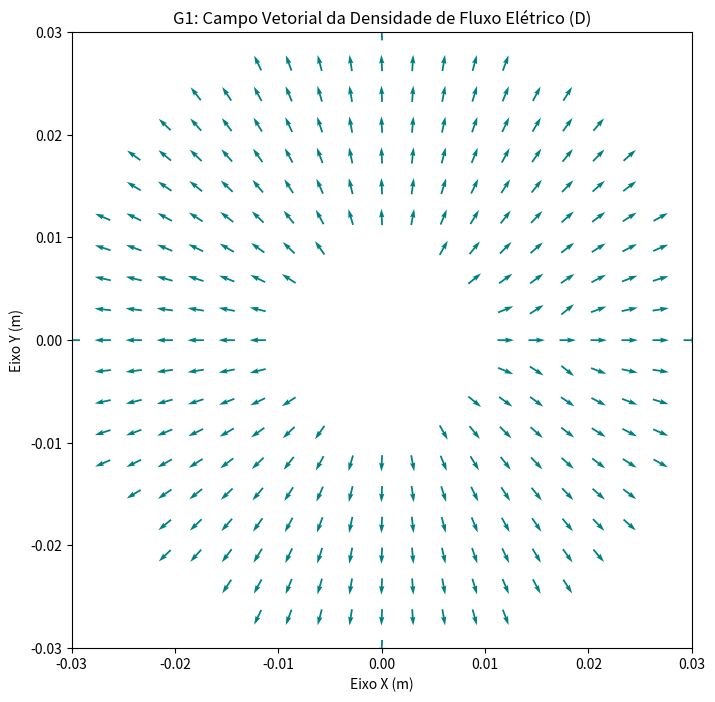
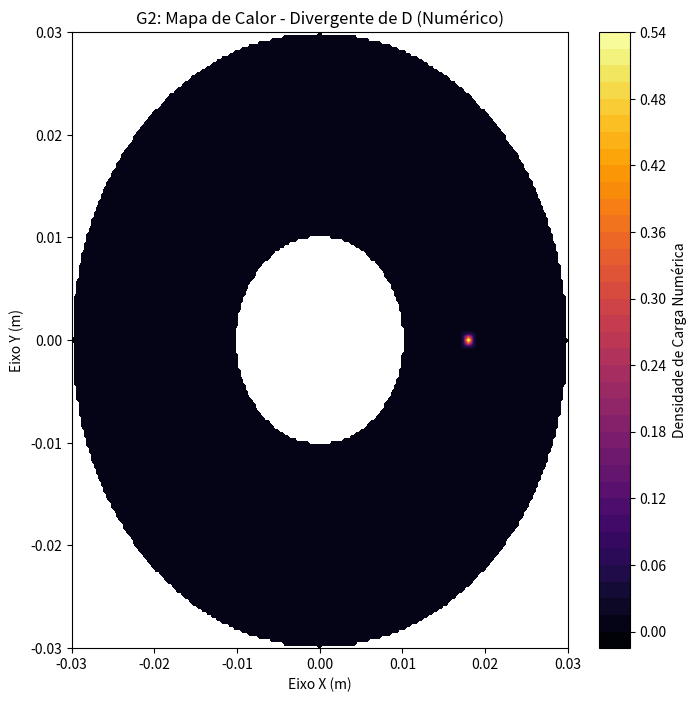
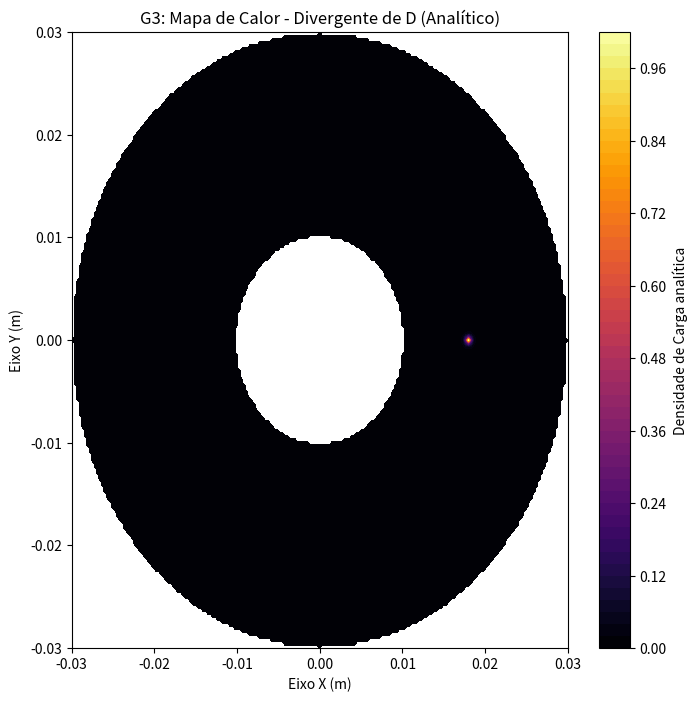
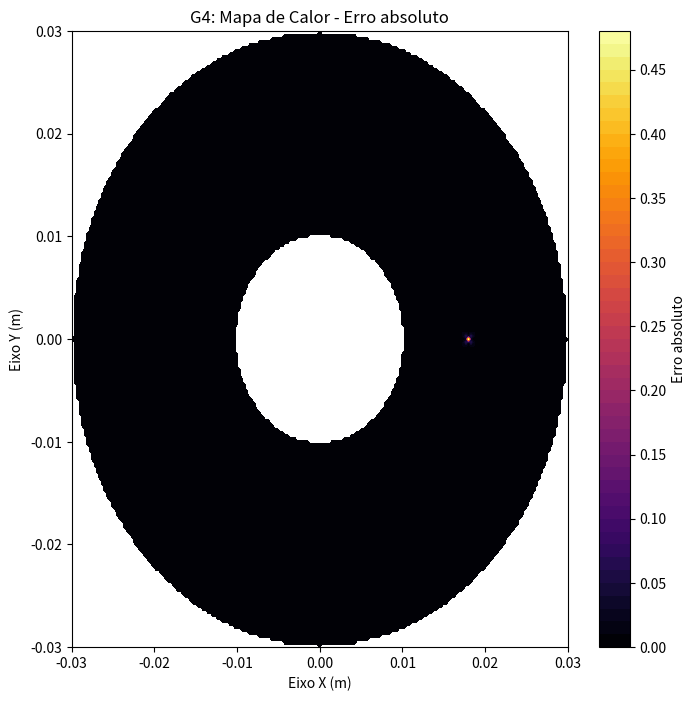

The matplotlib source for these figures, in order:
#TRABALHO 1 - ELETROMAGNETISMO - TURMA A1 - 04/06/2026 - OPÇÃO A - CABO COAXIAL 
# INTEGRANTES DO GRUPO: LUCAS VINÍCIUS DE CARVALHO REIS - 12421EEL005 // VINÍCIUS LIMA GARCIA - 12421EEL009

# IMPORTAÇÃO DAS BIBLIOTECAS
import os
import math
import numpy as np
import matplotlib.pyplot as plt


# DEFINIÇÃO DA MALHA
def Malha_2D(val_min, val_max, n):
    x = np.linspace(val_min, val_max, n) # Vetor unidimensional de x
    y = np.linspace(val_min, val_max, n) # Vetor unidimensional de y

    X,Y = np.meshgrid(x, y, indexing='ij') # Matriz de coordenadas (malha espacial)

    # DEFINIÇÃO DO PASSO A SER DADO ENTRE CADA PONTO DA MALHA
    delta_x = (val_max - val_min)/(n - 1)
    delta_y = (val_max - val_min)/(n - 1)

    return X, Y, delta_x, delta_y

#CALCULO DA DENSIDADE (implementa a formula fornecida na questão)
def Densidade(x,y,x0):
    Dx = (p_L/(2*PI)) * (x/(x**2 + y**2 + E)) + A * ((x - x0)/((x-x0)**2 + y**2 + E))
    Dy = (p_L/(2*PI)) * (y/(x**2 + y**2 + E)) + A * ((y)/((x-x0)**2 + y**2 + E))

    return Dx,Dy

#CALCULO DA DIVERGÊNCIA NUMERICAMENTE
def Divergencia_numerica (Dx, Dy, delta_x, delta_y):
    # Tamanho da malha para o laço
    Nx = len(Dx)        
    Ny = len(Dx[0])

    ro_n = [[0.0 for _ in range(Ny)] for _ in range(Nx)] # Cria a matriz que vai guardar o rô calculado númericamente

    # Laço que percorre a malha
    for i in range(Nx):
        for j in range(Ny):

            # Derivada parcial em x
            if i == 0:
                dx = (Dx[i+1][j]-Dx[i][j])/delta_x  # Diferença unilateral progressiva
            elif i == Nx - 1:
                dx = (Dx[i][j]-Dx[i-1][j])/delta_x  # Diferença unilateral regressiva
            else:
                dx = (Dx[i+1][j] - Dx[i-1][j]) / (2 * delta_x) # Diferença centrada

            # Derivada parcial em y
            if j == 0:
                dy = (Dy[i][j+1]-Dy[i][j])/delta_y  # Diferença unilateral progressiva
            elif j == Ny - 1:
                dy = (Dy[i][j]-Dy[i][j-1])/delta_y  # Diferença unilateral regressiva
            else:
                dy = (Dy[i][j+1] - Dy[i][j-1]) / (2 * delta_y) # Diferença centrada
            # Calculo do divergente
            ro_n[i][j] = dx + dy
    return ro_n

#CALCULO DO RÔ ANALITICAMENTE 
def Divergência_analitica(X, Y, x0):

    # O numpy usa a fórmula abaixo para realizar o calculo para cada termo da matriz
    dx = (p_L/(2*PI)) * ((Y**2 - X**2 + E)/(Y**2 + X**2 + E)**2) + A*((Y**2-(X-x0)**2 + E)/((X-x0)**2 + Y**2 + E)**2)
    dy = (p_L/(2*PI)) * ((X**2 - Y**2 + E)/(Y**2 + X**2 + E)**2) + A*(((X-x0)**2-Y**2 + E)/((X-x0)**2 + Y**2 + E)**2)
    ro_a = dx + dy

    return ro_a

def plot_graficos(X, Y, ro_n, ro_a, Dx, Dy):

    #DEFININDO UM PATH PARA ALOCAR AS IMAGENS DOS GRÁFICOS E CRIANDO A PASTA
    pasta_destino = 'Resultados_Graficos'
    if not os.path.exists(pasta_destino): # Confere se a pasta não existe
        os.makedirs(pasta_destino) # Cria a pasta se não existir

    # Transforma as listas em arrays do numpy para facilitar a manipulação
    ro_a = np.array(ro_a)
    ro_n = np.array(ro_n)

    raio = np.sqrt(X**2 + Y**2)
    mascara_fora = (raio < 0.01) | (raio > 0.03) # Delimita a área de centro do condutor 

    # Exclui a área do centro do condutor para a plotagem deixar o isolante mais visível 
    ro_n[mascara_fora] = np.nan
    ro_a[mascara_fora] = np.nan
    Dx[mascara_fora] = np.nan
    Dy[mascara_fora] = np.nan

    #VISUALIZAÇÃO DO GRÁFICO DE CAMPO VETORIAL
    plt.figure(figsize=(8, 8)) # Define o tamanho do gráfico
    p = 10 # Passo pra definir amostragem e evitar que as setas fiquem "invisíveis" pela grande quantidade de pontos

    # Fatiamento das matrizes
    X_q = X[::p, ::p]
    Y_q = Y[::p, ::p]
    Dx_q = Dx[::p, ::p]
    Dy_q = Dy[::p, ::p]

    
    modulo = np.sqrt(Dx_q**2 + Dy_q**2) # Obtém o módulo do vetor
    modulo[modulo == 0] = 1e-15 # Impede a divisão por zero

    # Transforma o vetor em unitário
    Dx_norm = Dx_q / modulo
    Dy_norm = Dy_q / modulo

    plt.quiver(X_q, Y_q, Dx_norm, Dy_norm, color='teal', pivot='mid') # Recebe os valores para gerar o gráfico
    plt.title('G1: Campo Vetorial da Densidade de Fluxo Elétrico (D)') # Gera o título do gráfico
    plt.xlabel('Eixo X (m)') # Eixo x
    plt.ylabel('Eixo Y (m)') # Eixo y
    plt.xlim(val_min, val_max) # Limites do eixo x
    plt.ylim(val_min, val_max) # Limites do eixo y
    plt.savefig(f'{pasta_destino}/Campo Vetorial da Densidade de Fluxo Elétrico (D).png', dpi=300, bbox_inches='tight') # Salva o gráfico na pasta escolhida para apresentar na interface

    #VISUALIZAÇÃO DO GRÁFICO DENSIDADE DE CARGA NUMÉRICA (Tirando o que foi comentado a abixo, tds os outros seguem a mesma funcionalidade do de cima)
    plt.figure(figsize=(8, 8))
    plt.contourf(X, Y, ro_n, levels=50, cmap='inferno') # Recebe os valores para gerar o gráfico
    plt.colorbar(label='Densidade de Carga Numérica') # Define a barra de cor
    plt.title('G2: Mapa de Calor - Divergente de D (Numérico)')
    plt.xlabel('Eixo X (m)')
    plt.ylabel('Eixo Y (m)')
    plt.savefig(f'{pasta_destino}/Mapa de Calor - Divergente de D (Numérico).png', dpi=300, bbox_inches='tight')

    #VISUALIZAÇÃO DO GRÁFICO DENSIDADE DE CARGA ANALÍTICA
    plt.figure(figsize=(8, 8))
    plt.contourf(X, Y, ro_a, levels=50, cmap='inferno')
    plt.colorbar(label='Densidade de Carga analítica')
    plt.title('G3: Mapa de Calor - Divergente de D (Analítico)')
    plt.xlabel('Eixo X (m)')
    plt.ylabel('Eixo Y (m)')
    plt.savefig(f'{pasta_destino}/Mapa de Calor - Divergente de D (Analítico).png', dpi=300, bbox_inches='tight')

    #VISUALIZAÇÃO DO GRÁFICO DE ERRO ABSOLUTO
    erro_absoluto = np.abs(np.array(ro_n) - np.array(ro_a))
    plt.figure(figsize=(8, 8))
    plt.contourf(X, Y, erro_absoluto, levels=50, cmap='inferno')
    plt.colorbar(label='Erro absoluto')
    plt.title('G4: Mapa de Calor - Erro absoluto')
    plt.xlabel('Eixo X (m)')
    plt.ylabel('Eixo Y (m)')
    plt.savefig(f'{pasta_destino}/Mapa de Calor - Erro absoluto.png', dpi=300, bbox_inches='tight')

    

def main(): 
    global PI, A, E, val_min, val_max, p_L, Er, ro # Só para facilitar a visualização e não ter que colocar muitos parametros nas funções

    #CONSTANTES
    PI = math.pi
    A = 5 * 10**(-8)
    E = 1e-7 # Adicionado para melhorar a exibição do gráfico e diminuição de erros

    #DEFINIÇÃO DAS VARIAVEIS 
    n = 201
    val_min = - 0.03
    val_max = 0.03
    p_L = 0.000003
    Er = 2.3
    ro = 3.0
    p = [0.018 , 0]

    #CHAMA AS FUNÇÕES DECLARADAS ACIMA

    X, Y, delta_x, delta_y = Malha_2D(val_min, val_max, n)
    Dx, Dy = Densidade(X, Y, p[0])
    ro_n = Divergencia_numerica(Dx, Dy, delta_x, delta_y)
    ro_a = Divergência_analitica(X, Y, p[0])
    
    #PLOTANDO OS GRÁFICOS SOLICITADOS
    plot_graficos(X, Y, ro_n, ro_a, Dx, Dy)
    
    
main()
